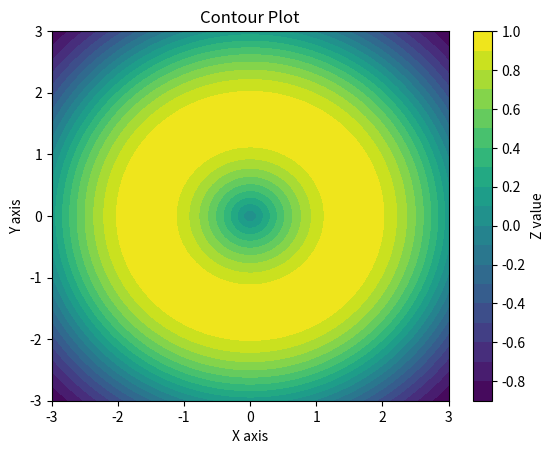

Here is the Python script that generated this plot:
import numpy as np
import matplotlib.pyplot as plt
x=np.linspace(-3,3,100)
y=np.linspace(-3,3,100)
x,y=np.meshgrid(x,y)
z=np.sin(np.sqrt(x**2+y**2))
plt.contourf(x,y,z,levels=20,cmap='viridis')
plt.colorbar(label='Z value')
plt.title('Contour Plot')
plt.xlabel('X axis') 
plt.ylabel('Y axis') 
plt.show()